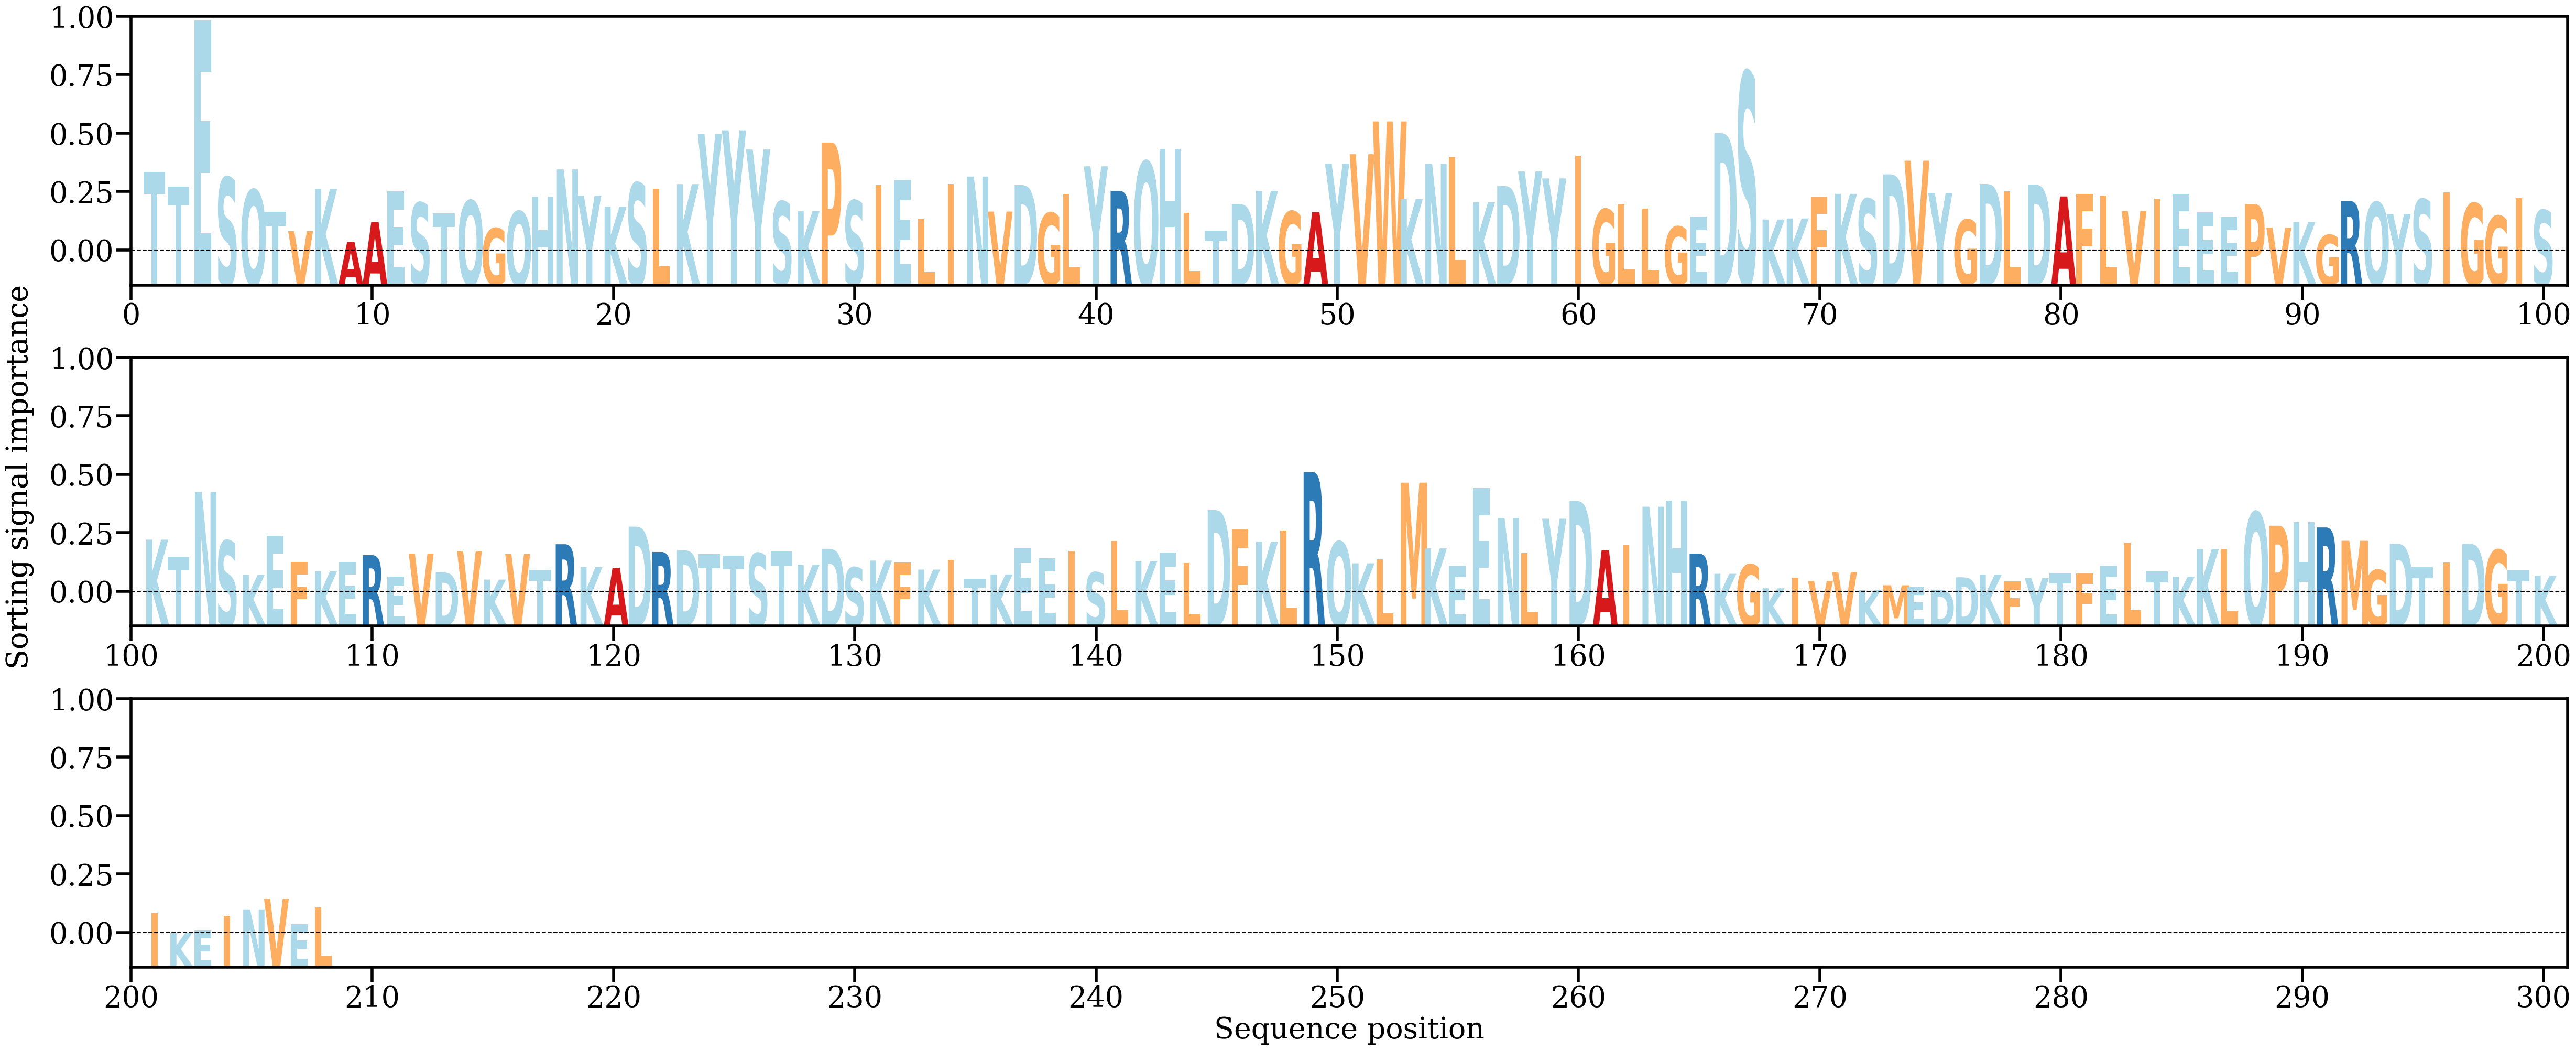

Values plotted in this chart, from the file beside it:
AA, Alpha
T, [0.00759249]
T, [0.00626587]
E, [0.02134374]
S, [0.00708568]
Q, [0.0059607]
T, [0.00398195]
V, [0.00221137]
K, [0.00605127]
A, [0.00123147]
A, [0.00304895]
E, [0.00582771]
S, [0.00478345]
T, [0.0038392]
Q, [0.00497451]
G, [0.0024726]
Q, [0.00399934]
H, [0.005352]
N, [0.00781788]
Y, [0.0054356]
K, [0.00444318]
S, [0.00657424]
L, [0.00607474]
K, [0.00647967]
Y, [0.01102854]
Y, [0.01136548]
Y, [0.00962311]
S, [0.00489188]
K, [0.00402992]
P, [0.01025471]
S, [0.0049766]
I, [0.00638091]
E, [0.00688447]
L, [0.00330189]
I, [0.00651036]
N, [0.00716722]
V, [0.00398672]
D, [0.00639493]
G, [0.00386128]
L, [0.00560417]
Y, [0.00809707]
R, [0.00586417]
Q, [0.00852642]
H, [0.00969818]
L, [0.00384968]
T, [0.00226531]
D, [0.00468219]
K, [0.00586716]
G, [0.00399879]
A, [0.00393454]
Y, [0.00833468]
V, [0.00919451]
W, [0.01217547]
K, [0.00511992]
N, [0.00831795]
L, [0.00890825]
K, [0.00484305]
D, [0.00631824]
Y, [0.00763024]
Y, [0.00699826]
I, [0.00905821]
... 148 more rows
